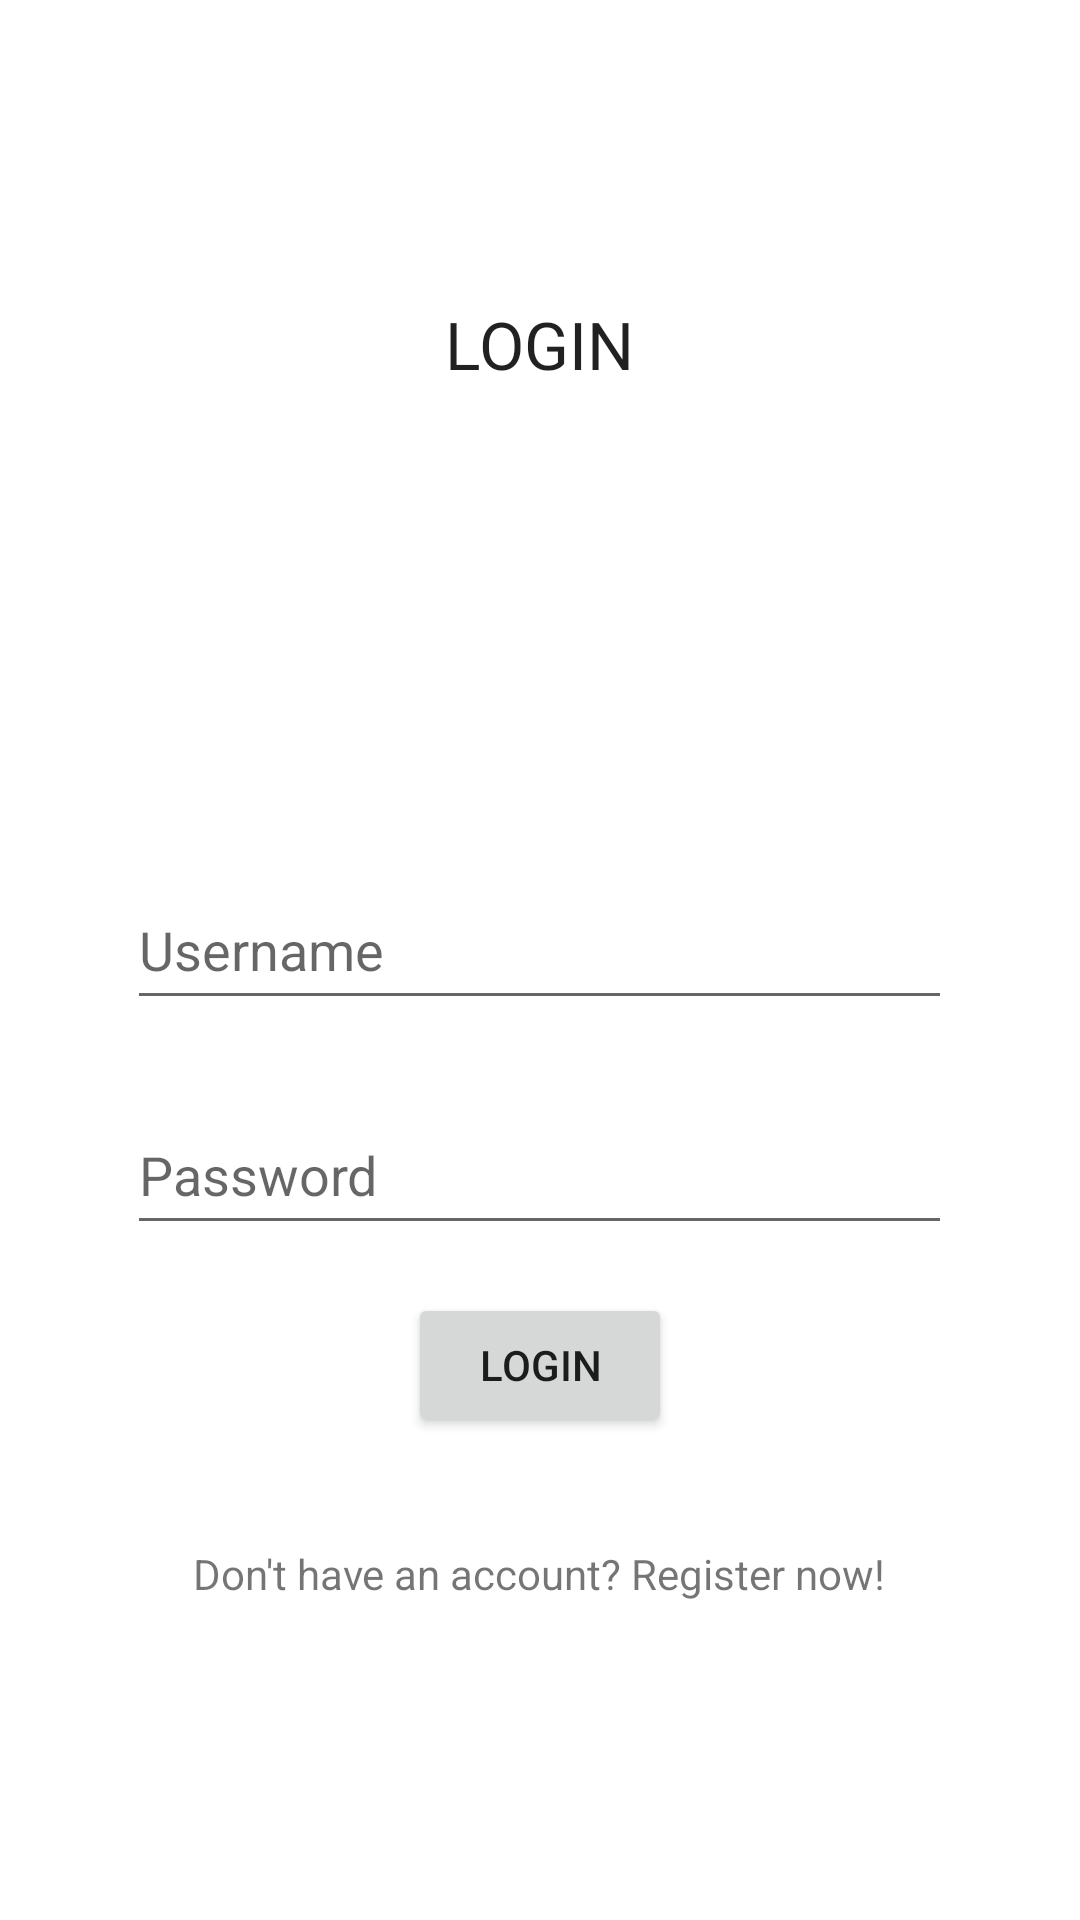

Here is an Android app screen rendered from its layout file. Give the layout XML and the strings, colors and styles it references.
<!-- AndroidManifest.xml: application theme Theme.GPTBros -->
<!-- res/layout/activity_login.xml -->
<?xml version="1.0" encoding="utf-8"?>
<androidx.constraintlayout.widget.ConstraintLayout xmlns:android="http://schemas.android.com/apk/res/android"
    xmlns:app="http://schemas.android.com/apk/res-auto"
    xmlns:tools="http://schemas.android.com/tools"
    android:layout_width="match_parent"
    android:layout_height="match_parent"
    tools:context=".LoginActivity">

    <TextView
        android:id="@+id/login_text_view"
        android:layout_width="150dp"
        android:layout_height="40dp"
        android:layout_marginTop="100dp"
        android:text="LOGIN"
        android:textAlignment="center"
        android:textAppearance="@style/TextAppearance.AppCompat.Large"
        app:layout_constraintEnd_toEndOf="parent"
        app:layout_constraintHorizontal_bias="0.498"
        app:layout_constraintStart_toStartOf="parent"
        app:layout_constraintTop_toTopOf="parent"
        tools:ignore="MissingConstraints" />

    <EditText
        android:id="@+id/edit_text_username_login"
        android:layout_width="275dp"
        android:layout_height="50dp"
        android:layout_marginStart="25dp"
        android:layout_marginTop="150dp"
        android:layout_marginEnd="25dp"
        android:editable="true"
        android:ems="10"
        android:hint="Username"
        android:inputType="textPersonName"
        app:layout_constraintEnd_toEndOf="parent"
        app:layout_constraintHorizontal_bias="0.497"
        app:layout_constraintStart_toStartOf="parent"
        app:layout_constraintTop_toBottomOf="@+id/login_text_view" />

    <EditText
        android:id="@+id/edit_text_password_login"
        android:layout_width="275dp"
        android:layout_height="50dp"
        android:layout_marginStart="20dp"
        android:layout_marginTop="25dp"
        android:layout_marginEnd="20dp"
        android:ems="10"
        android:hint="Password"
        android:inputType="textPassword"
        app:layout_constraintEnd_toEndOf="parent"
        app:layout_constraintHorizontal_bias="0.497"
        app:layout_constraintStart_toStartOf="parent"
        app:layout_constraintTop_toBottomOf="@+id/edit_text_username_login" />

    <TextView
        android:id="@+id/register_now_text"
        android:layout_width="wrap_content"
        android:layout_height="wrap_content"
        android:layout_marginStart="20dp"
        android:layout_marginTop="100dp"
        android:layout_marginEnd="20dp"
        android:text="Don't have an account? Register now!"
        app:layout_constraintEnd_toEndOf="parent"
        app:layout_constraintHorizontal_bias="0.498"
        app:layout_constraintStart_toStartOf="parent"
        app:layout_constraintTop_toBottomOf="@+id/edit_text_password_login" />

    <Button
        android:id="@+id/button_login"
        android:layout_width="wrap_content"
        android:layout_height="wrap_content"
        android:layout_marginTop="16dp"
        android:text="Login"
        app:layout_constraintEnd_toEndOf="parent"
        app:layout_constraintStart_toStartOf="parent"
        app:layout_constraintTop_toBottomOf="@+id/edit_text_password_login"
        tools:ignore="MissingConstraints" />


</androidx.constraintlayout.widget.ConstraintLayout>
<!-- resources referenced by this layout -->
<resources>
  <style name="Theme.GPTBros" parent="Theme.MaterialComponents.DayNight.DarkActionBar">
          
          <item name="colorPrimary">@color/purple_500</item>
          <item name="colorPrimaryVariant">@color/purple_700</item>
          <item name="colorOnPrimary">@color/white</item>
          
          <item name="colorSecondary">@color/teal_200</item>
          <item name="colorSecondaryVariant">@color/teal_700</item>
          <item name="colorOnSecondary">@color/black</item>
          
          <item name="android:statusBarColor">?attr/colorPrimaryVariant</item>
          
      </style>
  <!-- not gathered from this repository: default colours our renderer supplied (Android Studio template values) -->
  <color name="purple_500">#FF6200EE</color>
  <color name="purple_700">#FF3700B3</color>
  <color name="teal_200">#FF03DAC5</color>
  <color name="teal_700">#FF018786</color>
  <color name="black">#FF000000</color>
  <color name="white">#FFFFFFFF</color>
</resources>
